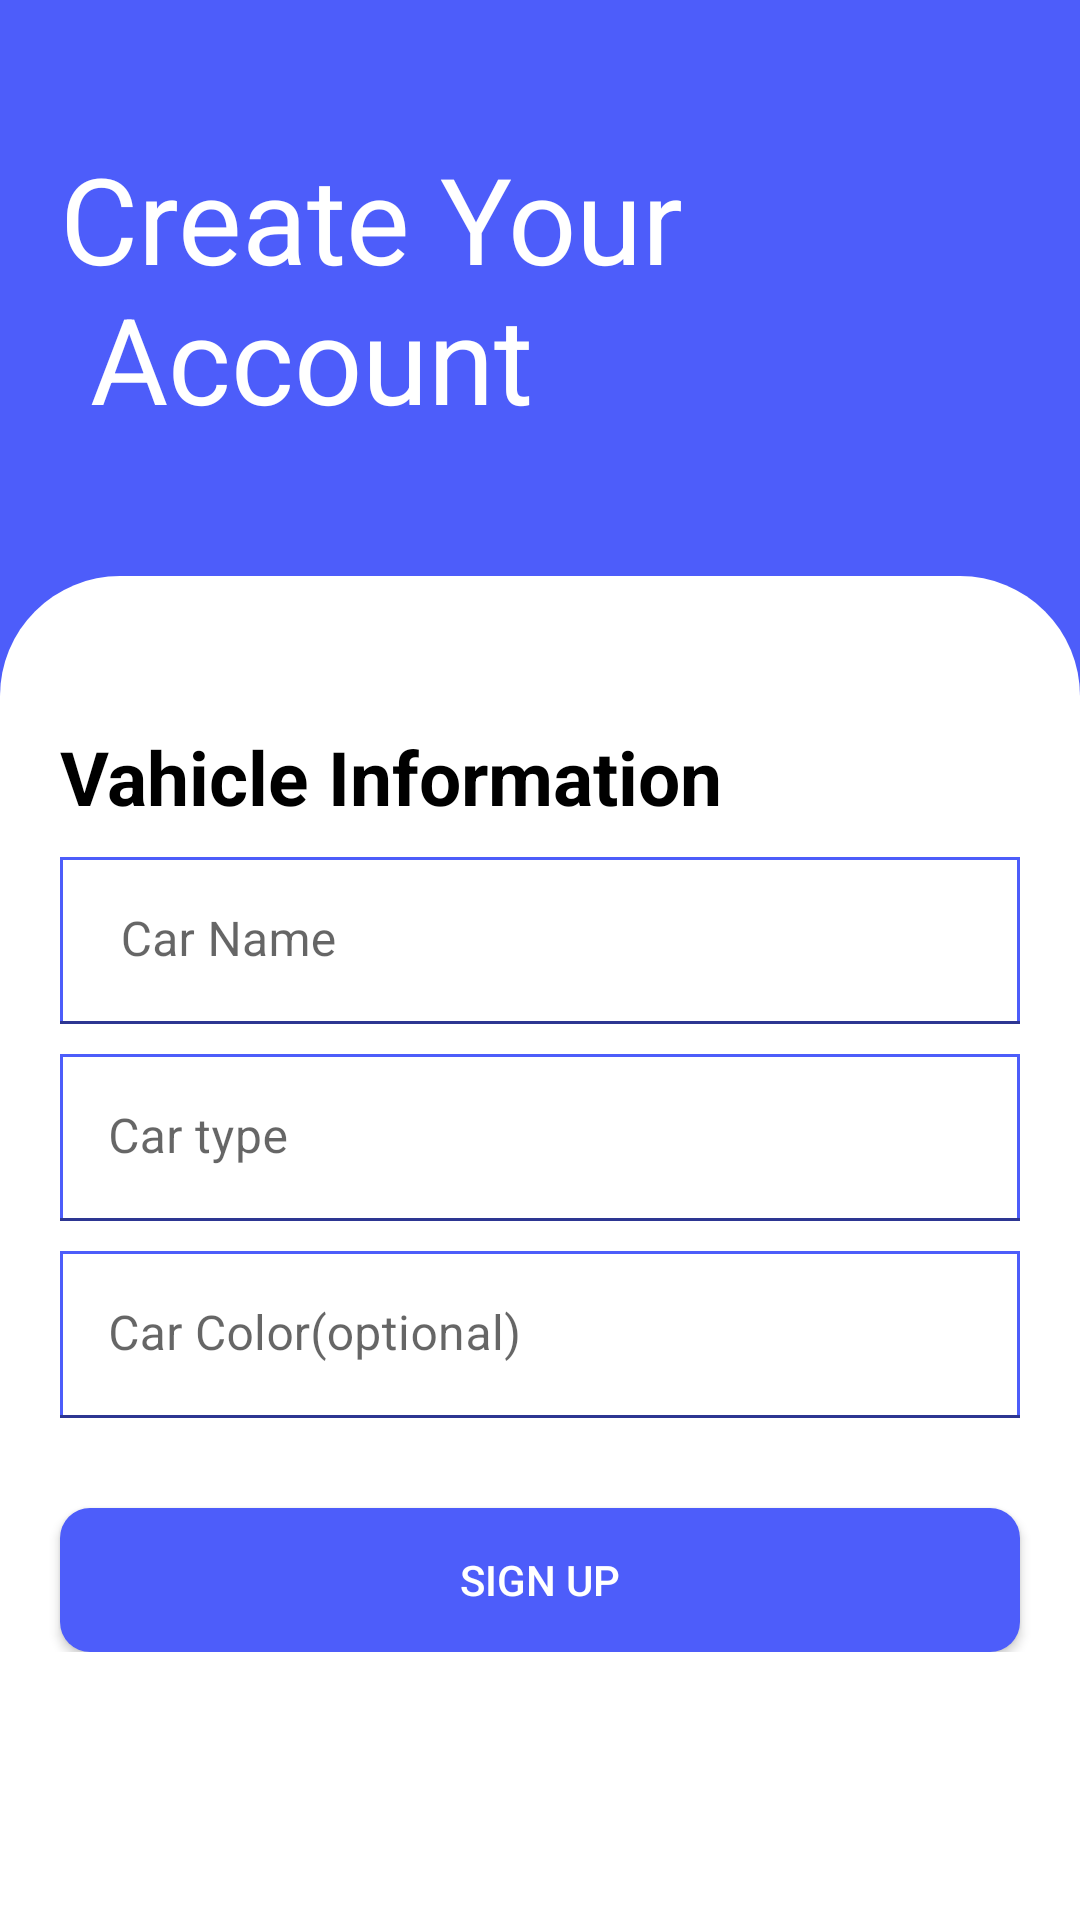

Layout XML and referenced resources for this Android screen:
<!-- AndroidManifest.xml: application theme Theme.CarApplication -->
<!-- res/layout/activity_vahicle_information.xml -->
<?xml version="1.0" encoding="utf-8"?>
<LinearLayout xmlns:android="http://schemas.android.com/apk/res/android"
    xmlns:app="http://schemas.android.com/apk/res-auto"
    xmlns:tools="http://schemas.android.com/tools"
    android:layout_width="match_parent"
    android:layout_height="match_parent"
    tools:context=".ui.ui.fragments.VahicleInformation"
    android:background="@color/blue_parking"
    android:orientation="vertical"
    android:weightSum="100">
    <RelativeLayout
        android:layout_width="match_parent"
        android:layout_height="0dp"
        android:layout_weight="30">
        <TextView
            android:layout_width="wrap_content"
            android:layout_height="wrap_content"
            android:text="@string/create_your_account"
            android:textColor="@color/white"
            android:textSize="40dp"
            android:layout_centerVertical="true"
            android:layout_marginLeft="20dp"/>

    </RelativeLayout>
    <RelativeLayout
        android:layout_width="match_parent"
        android:layout_height="0dp"
        android:layout_weight="70"
        android:background="@drawable/login_design"
        android:backgroundTint="@color/white">
        <LinearLayout
            android:id="@+id/linearOne"
            android:layout_width="match_parent"
            android:layout_height="wrap_content"
            android:orientation="vertical">
            <TextView
                android:id="@+id/tvPersonalInfo"
                android:layout_width="match_parent"
                android:layout_height="wrap_content"
                android:layout_marginLeft="20dp"
                android:layout_marginTop="50dp"
                android:text="Vahicle Information"
                android:textColor="@color/black"
                android:textSize="25dp"
                android:textStyle="bold" />
            <com.google.android.material.textfield.TextInputLayout
                android:layout_width="match_parent"
                android:layout_height="wrap_content">
                <EditText
                    android:singleLine="true"
                    android:id="@+id/carName"
                    android:layout_width="match_parent"
                    android:layout_height="wrap_content"
                    android:layout_below="@id/tvSignIn"
                    android:layout_marginStart="20dp"
                    android:layout_marginTop="10dp"
                    android:layout_marginEnd="20dp"
                    android:hint=" Car Name"
                    android:background="@drawable/account_design"/>

            </com.google.android.material.textfield.TextInputLayout>
            <com.google.android.material.textfield.TextInputLayout
                android:layout_width="match_parent"
                android:layout_height="wrap_content">
                <EditText
                    android:singleLine="true"
                    android:id="@+id/carType"
                    android:layout_width="match_parent"
                    android:layout_height="wrap_content"
                    android:hint="Car type"
                    android:layout_marginRight="20dp"
                    android:layout_marginLeft="20dp"
                    android:background="@drawable/account_design"
                    android:layout_marginTop="10dp" />
            </com.google.android.material.textfield.TextInputLayout>
            <com.google.android.material.textfield.TextInputLayout
                android:layout_width="match_parent"
                android:layout_height="wrap_content">
                <EditText
                    android:id="@+id/carColor"
                    android:layout_width="match_parent"
                    android:layout_height="wrap_content"
                    android:hint="Car Color(optional)"
                    android:layout_marginRight="20dp"
                    android:layout_marginLeft="20dp"
                    android:background="@drawable/account_design"

                    android:layout_marginTop="10dp"/>

            </com.google.android.material.textfield.TextInputLayout>







            <androidx.appcompat.widget.AppCompatButton
                android:id="@+id/btn_signUp"
                android:layout_width="match_parent"
                android:layout_height="wrap_content"
                android:layout_marginRight="20dp"
                android:layout_marginLeft="20dp"
                android:background="@drawable/rectangle_btn"
                android:textColor="@color/white"
                android:layout_marginTop="30dp"
                android:text="Sign Up"/>
        </LinearLayout>

    </RelativeLayout>


</LinearLayout>
<!-- resources referenced by this layout -->
<resources>
  <color name="black">#FF000000</color>
  <color name="blue_parking">#4D5DFA</color>
  <color name="white">#FFFFFFFF</color>
  <!-- drawable account_design (drawable) -->
  <?xml version="1.0" encoding="utf-8"?>
  <shape xmlns:android="http://schemas.android.com/apk/res/android">
      <stroke android:color="@color/blue_parking" android:width="1dp"/>
  
  </shape>
  <!-- drawable login_design (drawable) -->
  <?xml version="1.0" encoding="utf-8"?>
  <shape xmlns:android="http://schemas.android.com/apk/res/android">
     <corners  android:topLeftRadius="40dp" android:topRightRadius="40dp"/>
  
  </shape>
  <!-- drawable rectangle_btn (drawable) -->
  <?xml version="1.0" encoding="utf-8"?>
  <shape xmlns:android="http://schemas.android.com/apk/res/android">
      <corners android:radius="10dp"/>
      <solid android:color="@color/blue2" />
  </shape>
  <string name="create_your_account">Create Your  \n Account</string>
  <style name="Theme.CarApplication" parent="Theme.MaterialComponents.DayNight.NoActionBar">
          
          <item name="colorPrimary">@color/purple_500</item>
          <item name="colorPrimaryVariant">@color/purple_700</item>
          <item name="colorOnPrimary">@color/white</item>
          
          <item name="colorSecondary">@color/teal_200</item>
          <item name="colorSecondaryVariant">@color/teal_700</item>
          <item name="colorOnSecondary">@color/black</item>
          
          <item name="android:statusBarColor">?attr/colorPrimaryVariant</item>
          
      </style>
  <color name="blue2">#4D5DFA</color>
  <color name="purple_500">#FF6200EE</color>
  <color name="purple_700">#FF3700B3</color>
  <color name="teal_200">#FF03DAC5</color>
  <color name="teal_700">#FF018786</color>
</resources>
